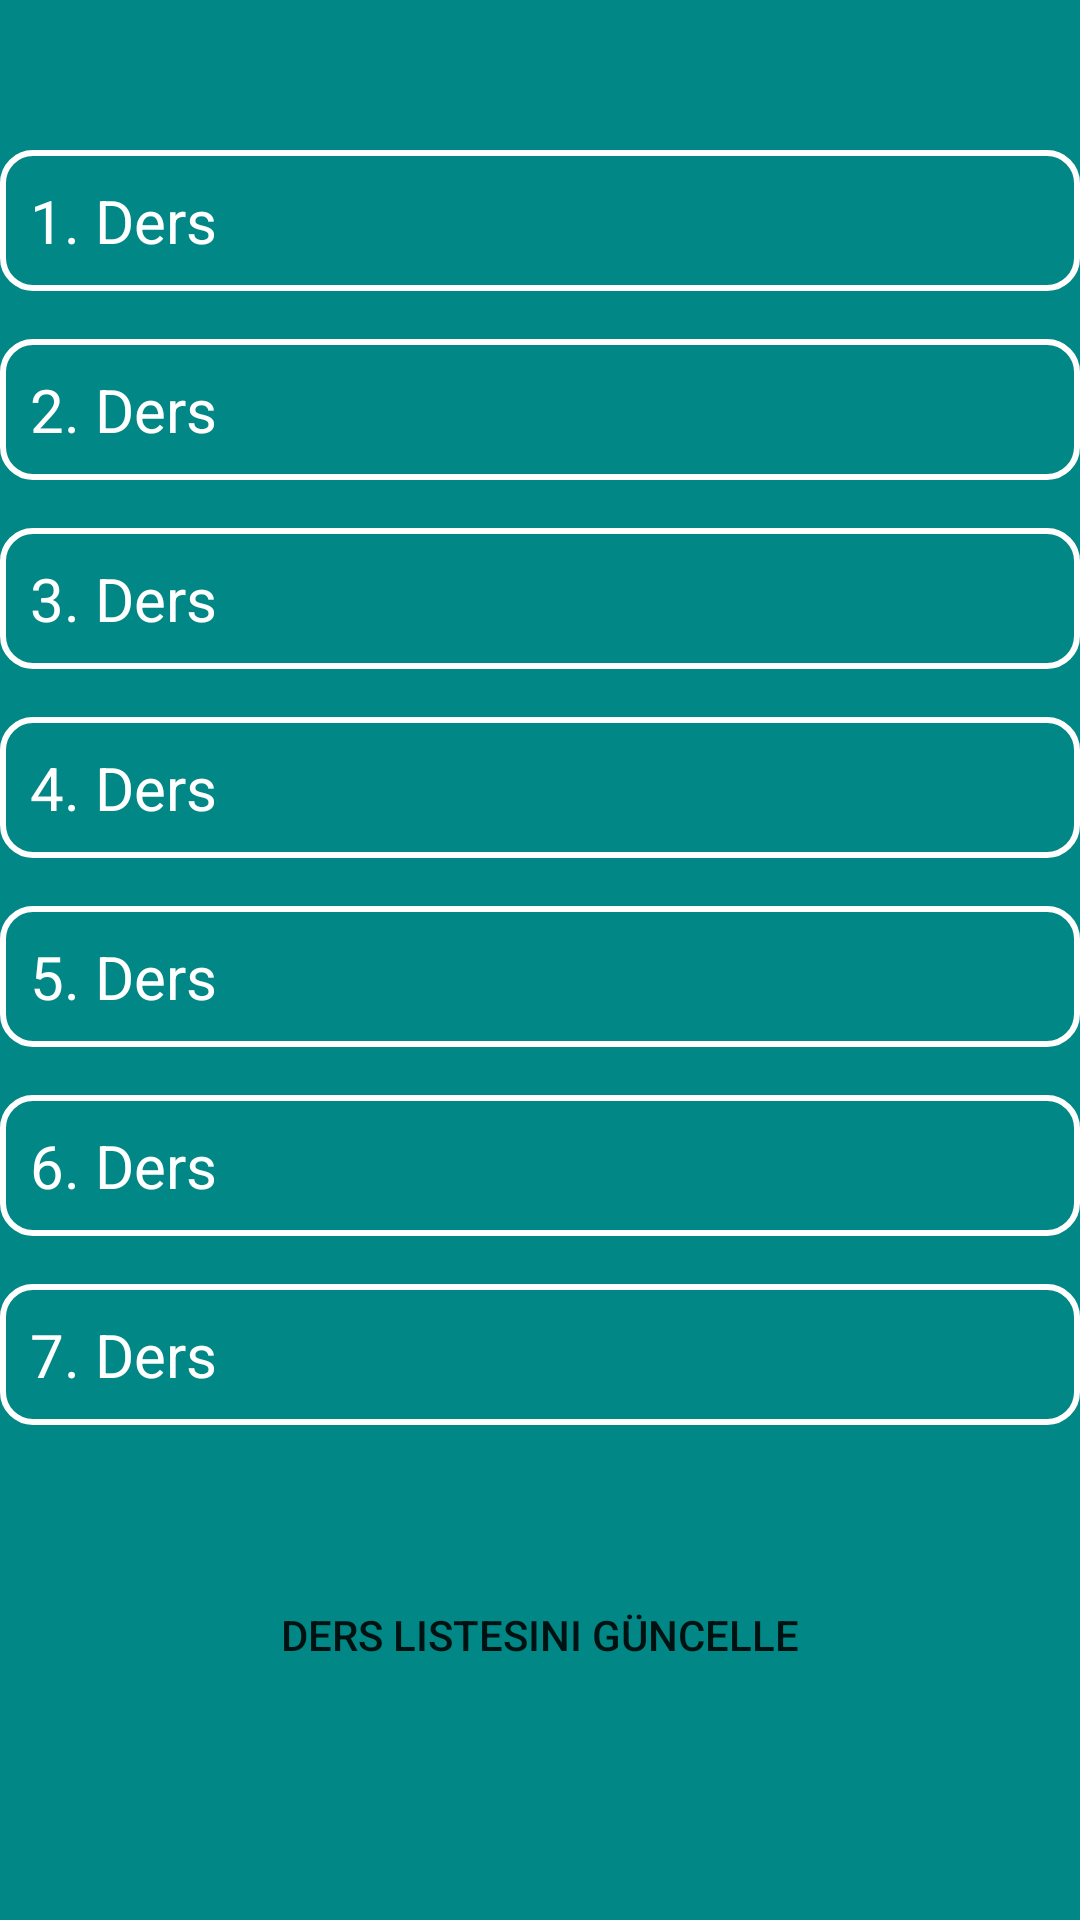

The Android layout XML behind this screen, and the referenced resources:
<!-- AndroidManifest.xml: application theme Theme.Login4 -->
<!-- res/layout/activity_ders_ekle_cikar.xml -->
<?xml version="1.0" encoding="utf-8"?>
<androidx.drawerlayout.widget.DrawerLayout xmlns:android="http://schemas.android.com/apk/res/android"
    xmlns:app="http://schemas.android.com/apk/res-auto"
    xmlns:tools="http://schemas.android.com/tools"
    android:id="@+id/adminDrawerlayout"
    android:layout_width="match_parent"
    android:layout_height="match_parent"
    tools:context=".DersEkleCikarActivity">

    <androidx.constraintlayout.widget.ConstraintLayout
        android:layout_width="match_parent"
        android:layout_height="match_parent"
        android:background="@color/teal_700">

    <ScrollView
        android:id="@+id/scrollView3"
        android:layout_width="0dp"
        android:layout_height="0dp"
        app:layout_constraintBottom_toBottomOf="parent"
        app:layout_constraintEnd_toEndOf="parent"
        app:layout_constraintStart_toStartOf="parent"
        app:layout_constraintTop_toTopOf="parent">

        <LinearLayout
            android:layout_width="match_parent"
            android:layout_height="wrap_content"
            android:orientation="vertical"
            app:layout_constraintEnd_toEndOf="parent"
            app:layout_constraintStart_toStartOf="parent"
            tools:layout_editor_absoluteY="30dp">


            <EditText
                android:id="@+id/ekleBirinciDers"
                android:layout_width="match_parent"
                android:layout_height="wrap_content"
                android:layout_marginTop="50dp"
                android:layout_marginBottom="16dp"
                android:background="@drawable/edittextarkaplan"
                android:ems="10"
                android:hint="1. Ders"
                android:inputType="textPersonName"
                android:padding="10dp"
                android:textColor="@color/white"
                android:textColorHint="@color/white"
                android:textSize="20dp"
                tools:layout_editor_absoluteX="4dp"
                tools:layout_editor_absoluteY="88dp" />

            <EditText
                android:id="@+id/ekleIkinciDers"
                android:layout_width="match_parent"
                android:layout_height="wrap_content"
                android:layout_marginBottom="16dp"
                android:background="@drawable/edittextarkaplan"
                android:ems="10"
                android:hint="2. Ders"
                android:inputType="textPersonName"
                android:padding="10dp"
                android:textColor="@color/white"
                android:textColorHint="@color/white"
                android:textSize="20sp"
                tools:layout_editor_absoluteX="4dp"
                tools:layout_editor_absoluteY="88dp" />

            <EditText
                android:id="@+id/ekleUcuncuDers"
                android:layout_width="match_parent"
                android:layout_height="wrap_content"
                android:layout_marginBottom="16dp"
                android:background="@drawable/edittextarkaplan"
                android:ems="10"
                android:hint="3. Ders"
                android:inputType="textPersonName"
                android:padding="10dp"
                android:textColor="@color/white"
                android:textColorHint="@color/white"
                android:textSize="20dp"
                tools:layout_editor_absoluteX="-4dp"
                tools:layout_editor_absoluteY="163dp" />
            <EditText
                android:id="@+id/ekleDorduncuDers"
                android:layout_width="match_parent"
                android:layout_height="wrap_content"
                android:layout_marginBottom="16dp"
                android:background="@drawable/edittextarkaplan"
                android:ems="10"
                android:hint="4. Ders"
                android:inputType="textPersonName"
                android:padding="10dp"
                android:textColor="@color/white"
                android:textColorHint="@color/white"
                android:textSize="20dp"
                tools:layout_editor_absoluteX="-4dp"
                tools:layout_editor_absoluteY="163dp" />
            <EditText
                android:id="@+id/ekleBesinciDers"
                android:layout_width="match_parent"
                android:layout_height="wrap_content"
                android:layout_marginBottom="16dp"
                android:background="@drawable/edittextarkaplan"
                android:ems="10"
                android:hint="5. Ders"
                android:inputType="textPersonName"
                android:padding="10dp"
                android:textColor="@color/white"
                android:textColorHint="@color/white"
                android:textSize="20dp"
                tools:layout_editor_absoluteX="-4dp"
                tools:layout_editor_absoluteY="163dp" />
            <EditText
                android:id="@+id/ekleAltinciDers"
                android:layout_width="match_parent"
                android:layout_height="wrap_content"
                android:layout_marginBottom="16dp"
                android:background="@drawable/edittextarkaplan"
                android:ems="10"
                android:hint="6. Ders"
                android:inputType="textPersonName"
                android:padding="10dp"
                android:textColor="@color/white"
                android:textColorHint="@color/white"
                android:textSize="20dp"
                tools:layout_editor_absoluteX="-4dp"
                tools:layout_editor_absoluteY="163dp" />
            <EditText
                android:id="@+id/ekleYedinciDers"
                android:layout_width="match_parent"
                android:layout_height="wrap_content"
                android:layout_marginBottom="16dp"
                android:background="@drawable/edittextarkaplan"
                android:ems="10"
                android:hint="7. Ders"
                android:inputType="textPersonName"
                android:padding="10dp"
                android:textColor="@color/white"
                android:textColorHint="@color/white"
                android:textSize="20dp"
                tools:layout_editor_absoluteX="-4dp"
                tools:layout_editor_absoluteY="163dp" />

            <Button
                android:id="@+id/derEkle_CikartButton"
                android:layout_width="wrap_content"
                android:layout_height="wrap_content"
                android:background="@drawable/buttonarkaplan"
                android:layout_gravity="center"
                android:layout_marginTop="30dp"
                android:text="Ders Listesini Güncelle" />

        </LinearLayout>
    </ScrollView>

    </androidx.constraintlayout.widget.ConstraintLayout>
    <com.google.android.material.navigation.NavigationView
        android:id="@+id/adminNavigationView"
        android:layout_width="wrap_content"
        android:layout_height="match_parent"
        app:menu="@menu/navigation_admin_menu"
        app:headerLayout="@layout/navigation_header"
        android:layout_gravity="start"
        android:fitsSystemWindows="true"/>
</androidx.drawerlayout.widget.DrawerLayout>
<!-- res/layout/navigation_header.xml (included above) -->
<?xml version="1.0" encoding="utf-8"?>
<androidx.constraintlayout.widget.ConstraintLayout xmlns:android="http://schemas.android.com/apk/res/android"
    xmlns:tools="http://schemas.android.com/tools"
    android:layout_width="match_parent"
    android:layout_height="175dp"
    xmlns:app="http://schemas.android.com/apk/res-auto"
    android:background="@color/teal_700">

    <TextView
        android:id="@+id/textView"
        android:layout_width="wrap_content"
        android:layout_height="wrap_content"
        android:layout_marginStart="16dp"
        android:layout_marginTop="8dp"
        android:layout_marginEnd="16dp"
        android:text="Atatürk Üniversitesi OBS"
        android:textColor="@color/white"
        android:textSize="20sp"
        app:layout_constraintBottom_toBottomOf="parent"
        app:layout_constraintEnd_toEndOf="parent"
        app:layout_constraintHorizontal_bias="0.34"
        app:layout_constraintStart_toStartOf="parent"
        app:layout_constraintTop_toTopOf="parent"
        app:layout_constraintVertical_bias="0.90999997" />

    <ImageView
        android:id="@+id/imageView2"
        android:layout_width="215dp"
        android:layout_height="108dp"
        android:layout_marginTop="8dp"
        app:layout_constraintBottom_toTopOf="@+id/textView"
        app:layout_constraintEnd_toEndOf="parent"
        app:layout_constraintHorizontal_bias="0.37"
        app:layout_constraintStart_toStartOf="parent"
        app:layout_constraintTop_toTopOf="parent"
        app:srcCompat="@drawable/ataturkuni_logo" />

</androidx.constraintlayout.widget.ConstraintLayout>
<!-- resources referenced by this layout -->
<resources>
  <color name="teal_700">#FF018786</color>
  <color name="white">#FFFFFFFF</color>
  <!-- drawable edittextarkaplan (drawable) -->
  <?xml version="1.0" encoding="utf-8"?>
  <shape xmlns:android="http://schemas.android.com/apk/res/android">
      <corners android:radius="10dp" />
      <stroke
          android:color="@color/white"
          android:width="2dp" />
  </shape>
  <style name="Theme.Login4" parent="Theme.MaterialComponents.DayNight.DarkActionBar">
          
          <item name="colorPrimary">@color/purple_500</item>
          <item name="colorPrimaryVariant">@color/purple_700</item>
          <item name="colorOnPrimary">@color/white</item>
          
          <item name="colorSecondary">@color/teal_200</item>
          <item name="colorSecondaryVariant">@color/teal_700</item>
          <item name="colorOnSecondary">@color/black</item>
          
          <item name="android:statusBarColor">?attr/colorPrimaryVariant</item>
          
      </style>
  <color name="purple_500">#191E30</color>
  <color name="purple_700">#060709</color>
  <color name="teal_200">#FF03DAC5</color>
  <color name="black">#FF000000</color>
</resources>
